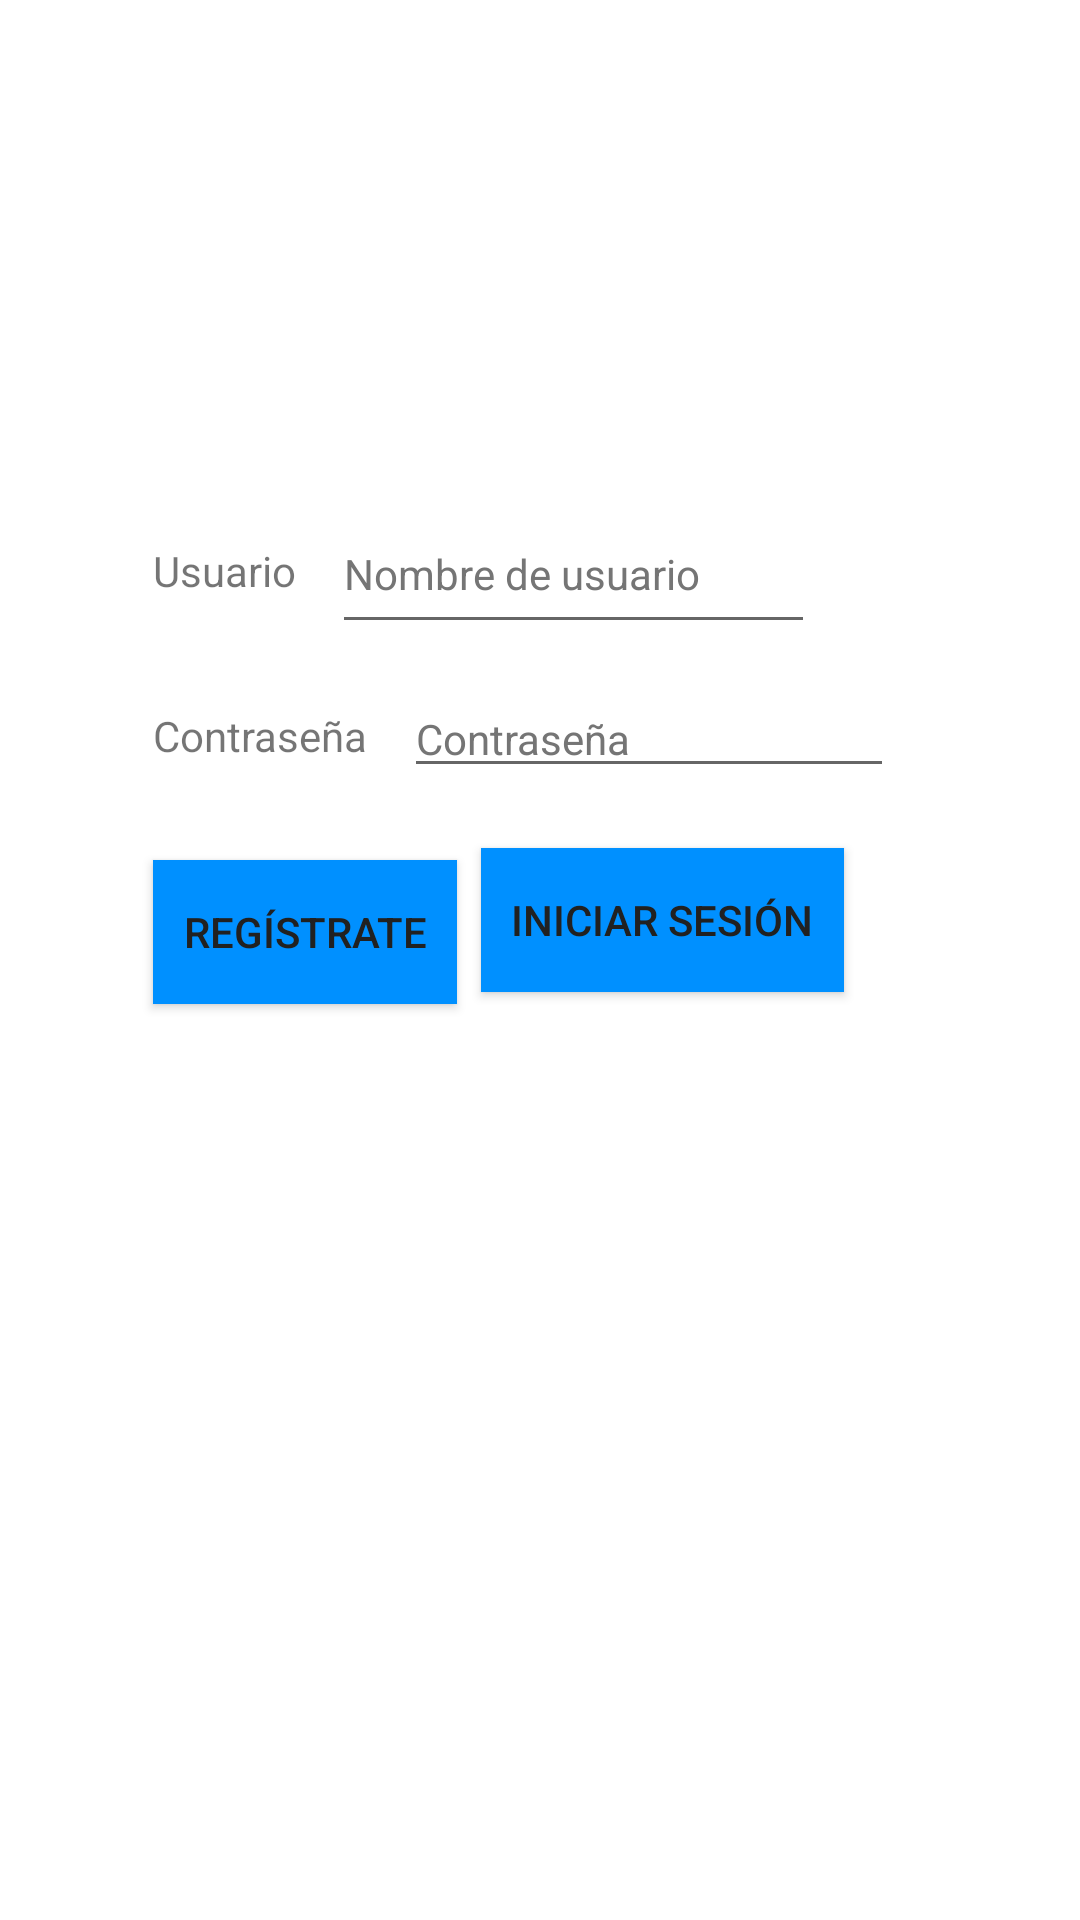

Here is an Android app screen rendered from its layout file. Give the layout XML and the strings, colors and styles it references.
<!-- AndroidManifest.xml: application theme Theme.Pizzeria -->
<!-- res/layout/activity_register.xml -->
<?xml version="1.0" encoding="utf-8"?>
<androidx.constraintlayout.widget.ConstraintLayout xmlns:android="http://schemas.android.com/apk/res/android"
    xmlns:app="http://schemas.android.com/apk/res-auto"
    xmlns:tools="http://schemas.android.com/tools"
    android:id="@+id/ctrLayout2"
    android:layout_width="match_parent"
    android:layout_height="match_parent"
    tools:context=".RegisterActivity">

    <androidx.constraintlayout.widget.ConstraintLayout
        android:layout_width="266dp"
        android:layout_height="200dp"
        android:background="#00FFFFFF"
        app:layout_constraintBottom_toBottomOf="parent"
        app:layout_constraintEnd_toEndOf="parent"
        app:layout_constraintStart_toStartOf="parent"
        app:layout_constraintTop_toTopOf="parent"
        app:layout_constraintVertical_bias="0.32">

        <EditText
            android:id="@+id/txtNombre2"
            android:layout_width="161dp"
            android:layout_height="50dp"
            android:layout_marginStart="12dp"
            android:layout_marginTop="24dp"
            android:autofillHints=""
            android:ems="10"
            android:hint="@string/nombre_de_usuario"
            android:inputType="textPersonName"
            android:minHeight="48dp"
            android:textColorHint="#757575"
            android:textSize="14sp"
            app:layout_constraintStart_toEndOf="@+id/textView"
            app:layout_constraintTop_toTopOf="parent" />

        <EditText
            android:id="@+id/txtContrasenna2"
            android:layout_width="wrap_content"
            android:layout_height="wrap_content"
            android:layout_marginStart="12dp"
            android:layout_marginTop="12dp"
            android:autofillHints=""
            android:ems="10"
            android:hint="@string/text_contrase_a"
            android:inputType="textPassword"
            android:textColorHint="#757575"
            android:textSize="14sp"
            app:layout_constraintStart_toEndOf="@+id/textView2"
            app:layout_constraintTop_toBottomOf="@+id/txtNombre2"
            tools:ignore="TouchTargetSizeCheck,DuplicateSpeakableTextCheck" />

        <TextView
            android:id="@+id/textView2"
            android:layout_width="wrap_content"
            android:layout_height="wrap_content"
            android:layout_marginStart="4dp"
            android:layout_marginTop="36dp"
            android:text="@string/contrase_a"
            android:textSize="14sp"
            app:layout_constraintStart_toStartOf="parent"
            app:layout_constraintTop_toBottomOf="@+id/textView" />

        <Button
            android:id="@+id/btnRegistrarse2"
            android:layout_width="wrap_content"
            android:layout_height="wrap_content"
            android:layout_marginStart="4dp"
            android:layout_marginTop="32dp"
            android:background="#0090FF"
            android:padding="10dp"
            android:text="@string/reg_strate"
            android:textColor="#212121"
            app:layout_constraintStart_toStartOf="parent"
            app:layout_constraintTop_toBottomOf="@+id/textView2" />

        <Button
            android:id="@+id/btnIniciarSesion2"
            android:layout_width="wrap_content"
            android:layout_height="wrap_content"
            android:layout_marginStart="8dp"
            android:layout_marginTop="20dp"
            android:background="#0090FF"
            android:padding="10dp"
            android:text="@string/iniciar_sesi_n"
            android:textColor="#212121"
            app:layout_constraintStart_toEndOf="@+id/btnRegistrarse2"
            app:layout_constraintTop_toBottomOf="@+id/txtContrasenna2" />

        <TextView
            android:id="@+id/textView"
            android:layout_width="wrap_content"
            android:layout_height="wrap_content"
            android:layout_marginStart="4dp"
            android:layout_marginTop="40dp"
            android:text="@string/usuario"
            android:textSize="14sp"
            app:layout_constraintStart_toStartOf="parent"
            app:layout_constraintTop_toTopOf="parent" />
    </androidx.constraintlayout.widget.ConstraintLayout>

</androidx.constraintlayout.widget.ConstraintLayout>
<!-- resources referenced by this layout -->
<resources>
  <string name="contrase_a">Contraseña</string>
  <string name="iniciar_sesi_n">Iniciar sesión</string>
  <string name="nombre_de_usuario">Nombre de usuario</string>
  <string name="reg_strate">Regístrate</string>
  <string name="text_contrase_a">Contraseña</string>
  <string name="usuario">Usuario</string>
  <style name="Theme.Pizzeria" parent="Theme.MaterialComponents.DayNight.DarkActionBar">
          
          <item name="colorPrimary">@color/purple_500</item>
          <item name="colorPrimaryVariant">@color/purple_700</item>
          <item name="colorOnPrimary">@color/white</item>
          
          <item name="colorSecondary">@color/teal_200</item>
          <item name="colorSecondaryVariant">@color/teal_700</item>
          <item name="colorOnSecondary">@color/black</item>
          
          <item name="android:statusBarColor">?attr/colorPrimaryVariant</item>
          
      </style>
  <!-- not gathered from this repository: default colours our renderer supplied (Android Studio template values) -->
  <color name="purple_500">#FF6200EE</color>
  <color name="purple_700">#FF3700B3</color>
  <color name="teal_200">#FF03DAC5</color>
  <color name="teal_700">#FF018786</color>
  <color name="black">#FF000000</color>
  <color name="white">#FFFFFFFF</color>
</resources>
